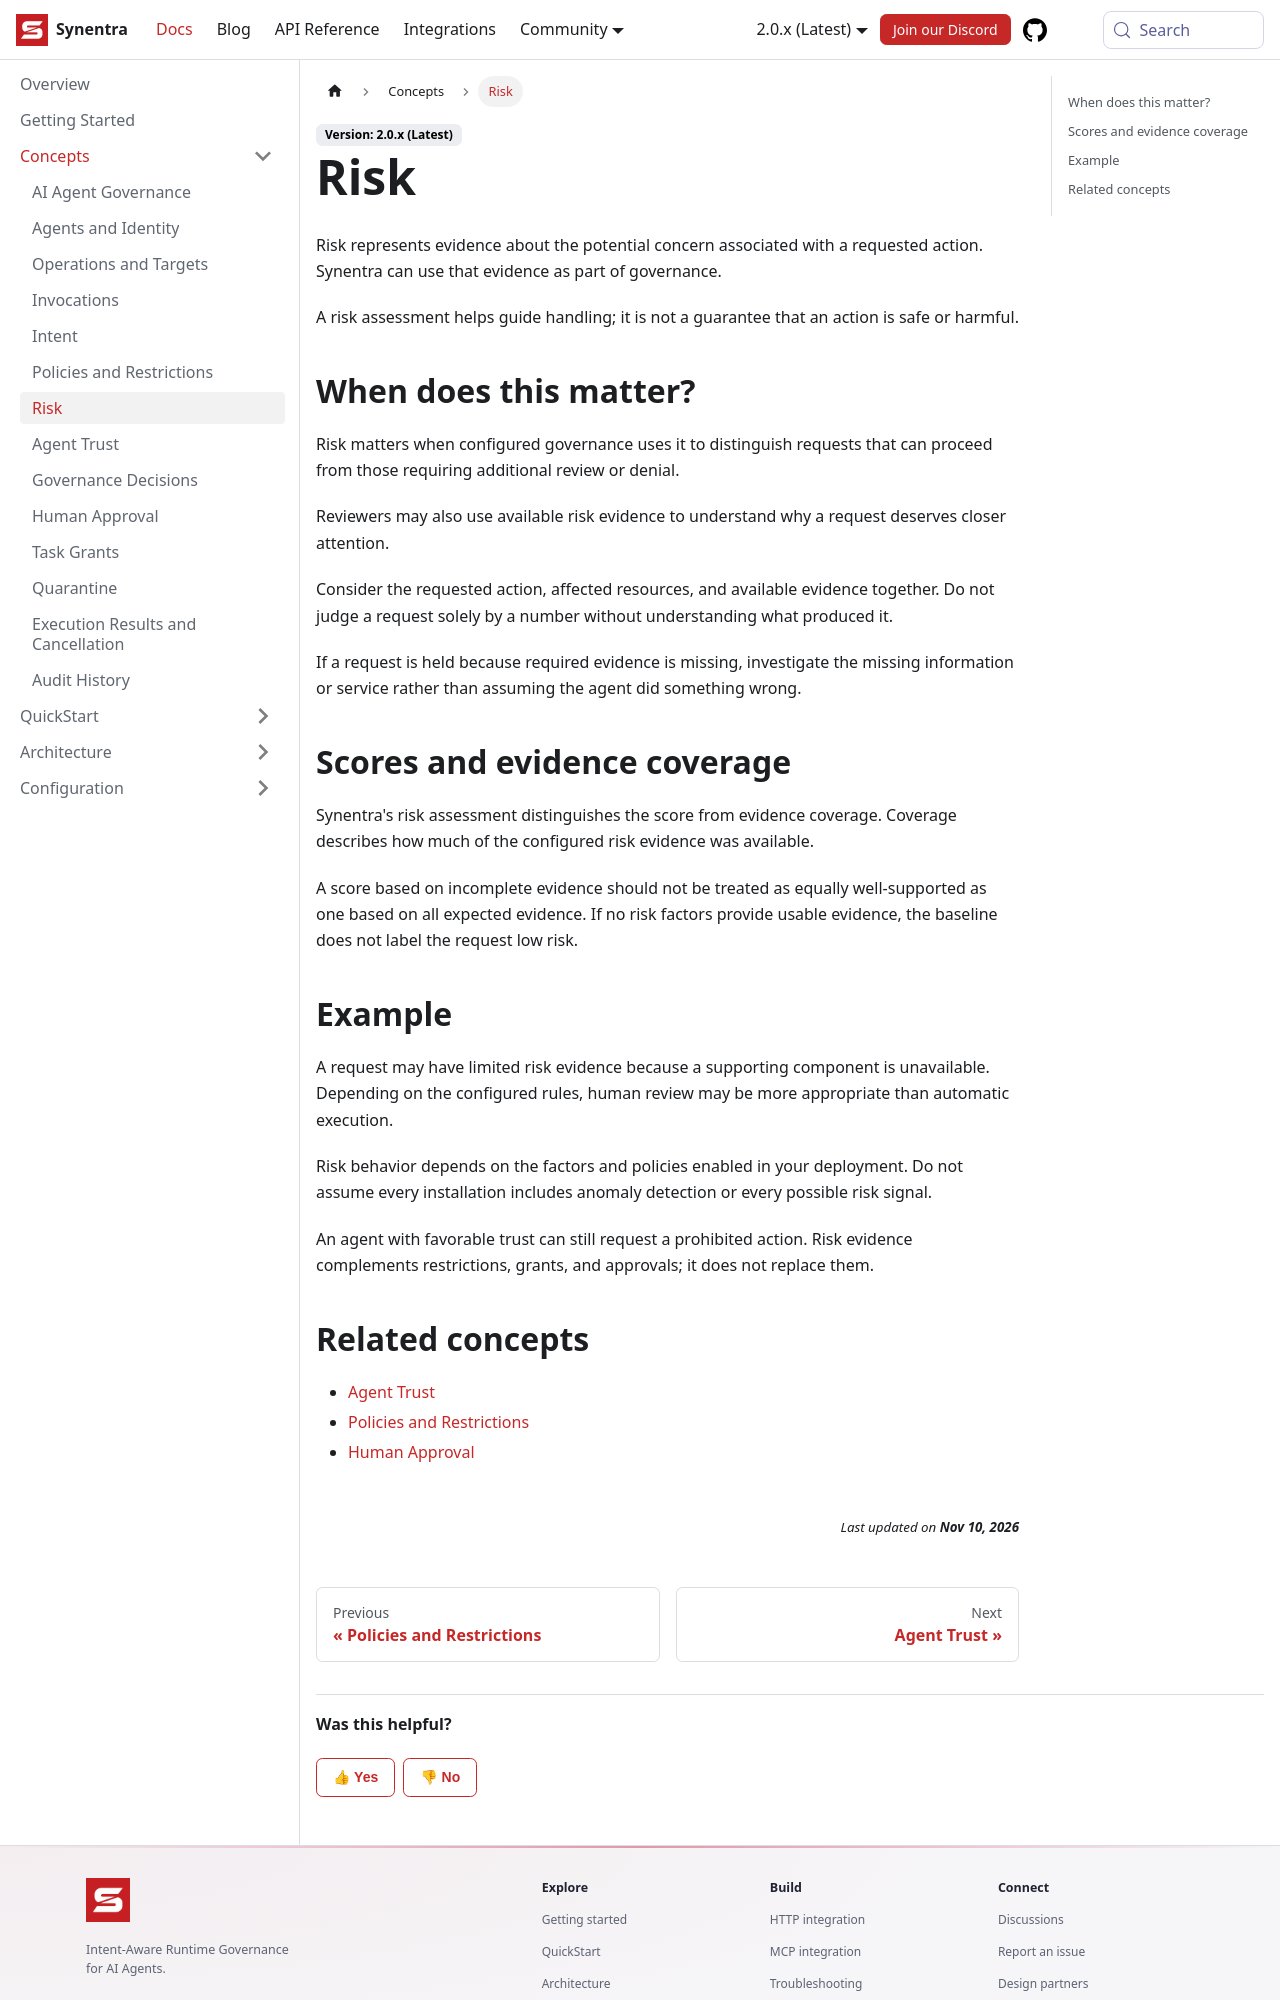

repository: synentra/website · page: docs/concepts/risk/index.html · generator: docusaurus

---
id: "risk"
title: "Risk"
sidebar_label: "Risk"
sidebar_position: 7
slug: "risk"
description: "Understand how risk evidence informs the handling of a request."
---

Risk represents evidence about the potential concern associated with a requested action. Synentra can use that evidence as part of governance.

A risk assessment helps guide handling; it is not a guarantee that an action is safe or harmful.

## When does this matter?

Risk matters when configured governance uses it to distinguish requests that can proceed from those requiring additional review or denial.

Reviewers may also use available risk evidence to understand why a request deserves closer attention.

Consider the requested action, affected resources, and available evidence together. Do not judge a request solely by a number without understanding what produced it.

If a request is held because required evidence is missing, investigate the missing information or service rather than assuming the agent did something wrong.

## Scores and evidence coverage

Synentra's risk assessment distinguishes the score from evidence coverage. Coverage describes how much of the configured risk evidence was available.

A score based on incomplete evidence should not be treated as equally well-supported as one based on all expected evidence. If no risk factors provide usable evidence, the baseline does not label the request low risk.

## Example

A request may have limited risk evidence because a supporting component is unavailable. Depending on the configured rules, human review may be more appropriate than automatic execution.

Risk behavior depends on the factors and policies enabled in your deployment. Do not assume every installation includes anomaly detection or every possible risk signal.

An agent with favorable trust can still request a prohibited action. Risk evidence complements restrictions, grants, and approvals; it does not replace them.
